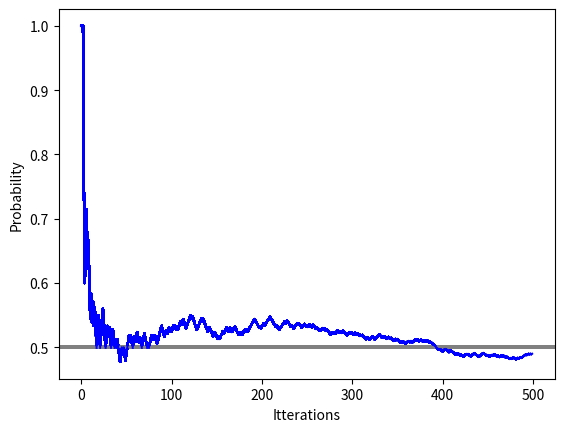

Write Python code to recreate this figure.
"""Monte Carlo Coin flip """
import random, numpy as np, matplotlib.pyplot as plt 

# Select random 0 or 1
def coin_flip():
    return random.randint(0,1)

# Value store
store = []

# Build Monte Carlo Function on 'n' itterations
def monte_carlo(n):
    results = 0
    for i in range(n):
        flip_result = coin_flip()
        results = results + flip_result

        # Probability 
        prob_value = results / (i + 1)
        store.append(prob_value)

        # Plot results
        plt.axhline(y = 0.5, color = 'grey', linestyle = '-')
        plt.xlabel('Itterations')
        plt.ylabel('Probability')
        plt.plot(store, color = 'blue')

    return results / n

# Run the simulation
ans = monte_carlo(500)
print('Final value:', round(100 * ans, 1),'%')
 
